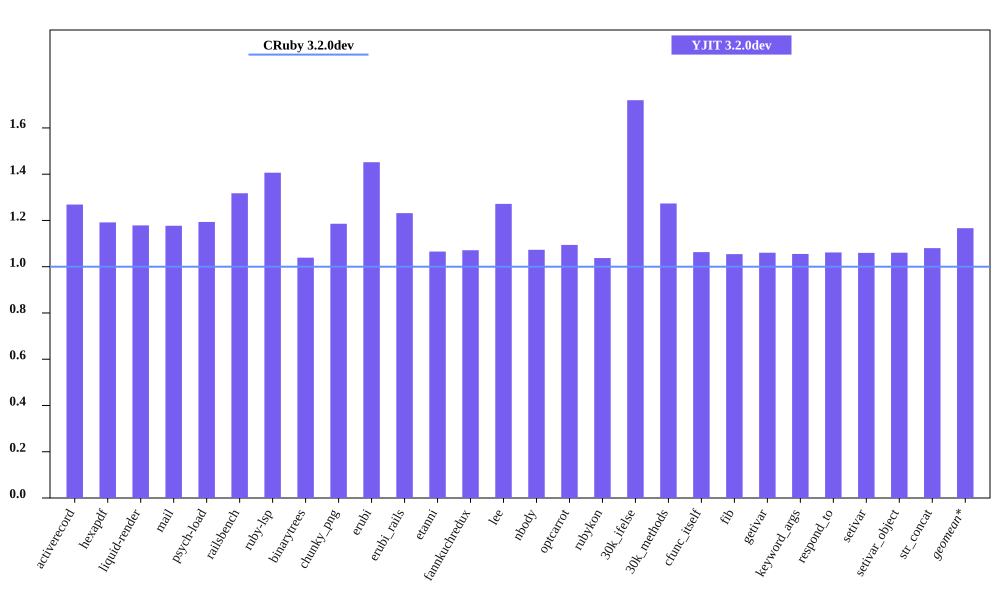

Data behind this chart, as committed beside it:
bench, CRuby 3.2.0dev mem (MiB), YJIT 3.2.0dev mem (MiB), Inline Code, Outlined Code, YJIT Mem overhead
activerecord, 63.61, 80.71, 3, 3
hexapdf, 295.4, 352, 2, 2
liquid-render, 30.07, 35.45, 1, 1
mail, 48.95, 57.61, 2, 2
psych-load, 36.61, 43.7, 1, 1
railsbench, 100.4, 132.3, 6, 6
ruby-lsp, 94.19, 132.5, 6, 6
binarytrees, 30.29, 31.47, 1, 1
chunky_png, 38.75, 45.95, 1, 1
erubi, 88.23, 128.1, 1, 1
erubi_rails, 99.89, 123, 5, 5
etanni, 126.7, 135, 1, 1
fannkuchredux, 24.39, 26.13, 1, 1
lee, 33.22, 42.24, 1, 1
nbody, 24.36, 26.14, 1, 1
optcarrot, 58.84, 64.38, 1, 1
rubykon, 59.51, 61.74, 1, 1
30k_ifelse, 66.27, 114, 6, 6
30k_methods, 56.36, 71.77, 2, 2
cfunc_itself, 24.3, 25.84, 1, 1
fib, 24.36, 25.69, 1, 1
getivar, 24.5, 25.98, 1, 1
keyword_args, 24.5, 25.85, 1, 1
respond_to, 24.4, 25.9, 1, 1
setivar, 24.63, 26.11, 1, 1
setivar_object, 24.53, 26.02, 1, 1
str_concat, 97.65, 105.5, 1, 1
